Run: headless pygame with SDL's dummy video driver; simulated clock (each Clock.tick advances the game by its frame time, no real sleeping); random seed 0; keys injected as events and as key.get_pressed() state; mouse plan: one left click at the window centre at the start of phase 2, then a move to the lower-right quarter at the start of phase 3.
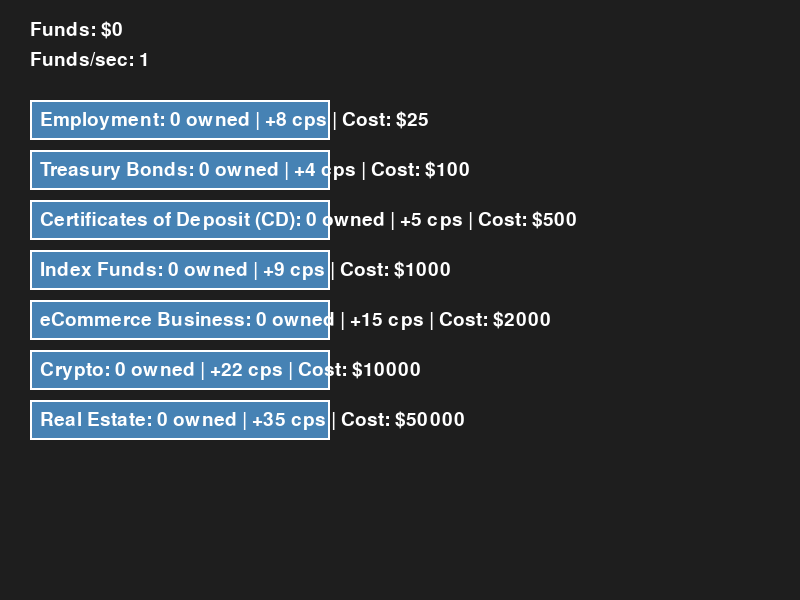
Frame 1 of 4 · flips 1–60 · no input
Frame 2 of 4 · flips 61–180 · clicked the window centre · tapped SPACE, RETURN · held RIGHT (→), D · screen unchanged from frame 1, image omitted
Frame 3 of 4 · flips 181–300 · moved the mouse to the lower-right quarter · held DOWN (↓), S · screen unchanged from frame 2, image omitted
Frame 4 of 4 · flips 301–420 · held LEFT (←), A, UP (↑), W · screen unchanged from frame 3, image omitted

The pygame program that drew these frames:

# idle_game.py
# By: NathanGr33n
# Updated: June 22, 2025
# A GUI version of the idle game using Pygame

# -------- Import Libraries --------
import pygame               # Pygame is used for creating the GUI
import time                 # Time is used for tracking the passage of time between fund increments
import sys                  # Used to cleanly exit the game when the window is closed

# -------- Initialize Pygame Window --------
pygame.init()                                       # Initialize all imported Pygame modules
WIDTH, HEIGHT = 800, 600                            # Set the dimensions of the window
screen = pygame.display.set_mode((WIDTH, HEIGHT))   # Create a window with the given dimensions
pygame.display.set_caption("Idle Game GUI")         # Set the title of the game window
clock = pygame.time.Clock()                         # Create a clock to manage frame rate
font = pygame.font.SysFont(None, 28)                # Use default font with size 28 for on-screen text

# -------- Game State Variables --------
funds = 0                                            # Current total amount of funds the player has
funds_per_second = 1                                 # Number of funds gained every second

# Dictionary containing all upgrade options and their properties
upgrades = {
    "Employment": {"cost": 25, "cps": 8, "owned": 0},                  # Each upgrade has a cost, cps (funds/sec), and owned count
    "Treasury Bonds": {"cost": 100, "cps": 4, "owned": 0},
    "Certificates of Deposit (CD)": {"cost": 500, "cps": 5, "owned": 0},
    "Index Funds": {"cost": 1000, "cps": 9, "owned": 0},
    "eCommerce Business": {"cost": 2000, "cps": 15, "owned": 0},
    "Crypto": {"cost": 10000, "cps": 22, "owned": 0},
    "Real Estate": {"cost": 50000, "cps": 35, "owned": 0},
}

# -------- Layout and Button Settings --------
BUTTON_WIDTH = 300                                  # Width of upgrade buttons
BUTTON_HEIGHT = 40                                  # Height of upgrade buttons
PADDING = 10                                        # Vertical space between buttons
MARGIN_TOP = 100                                    # Top margin where buttons start
button_rects = {}                                   # Dictionary to store button rectangles by name

# -------- UI Drawing Functions --------

def draw_text(text, x, y, color=(255, 255, 255)):
    """Draw a single line of text at a given (x, y) location."""
    label = font.render(text, True, color)          # Render the text with anti-aliasing and color
    screen.blit(label, (x, y))                      # Draw the rendered text on screen

def draw_ui():
    """Draw the full game interface including funds and upgrade buttons."""
    screen.fill((30, 30, 30))                       # Fill the background with a dark gray color

    # Draw player stats at the top
    draw_text(f"Funds: ${int(funds)}", 30, 20)       # Display total funds
    draw_text(f"Funds/sec: {funds_per_second}", 30, 50)  # Display current funds per second

    # Draw all upgrade buttons in order
    y = MARGIN_TOP                                   # Start drawing buttons from top margin
    for name, data in upgrades.items():              # Loop through each upgrade in the dictionary
        btn_rect = pygame.Rect(30, y, BUTTON_WIDTH, BUTTON_HEIGHT)  # Create a button rectangle
        button_rects[name] = btn_rect                # Store this rect so we can detect clicks later
        pygame.draw.rect(screen, (70, 130, 180), btn_rect)          # Fill button with a bluish color
        pygame.draw.rect(screen, (255, 255, 255), btn_rect, 2)      # Draw white border around button

        # Create the button label text
        upgrade_text = f"{name}: {data['owned']} owned | +{data['cps']} cps | Cost: ${data['cost']}"
        draw_text(upgrade_text, btn_rect.x + 10, btn_rect.y + 10)   # Draw label inside button
        y += BUTTON_HEIGHT + PADDING                # Move to the next vertical position for the next button

# -------- Game Logic --------

def try_purchase(name):
    """Try to buy an upgrade if the player has enough funds."""
    global funds, funds_per_second                   # Reference global game state
    item = upgrades[name]                            # Get the selected upgrade
    if funds >= item["cost"]:                        # If the player has enough funds
        funds -= item["cost"]                        # Deduct the upgrade cost
        item["owned"] += 1                           # Increase the number of owned upgrades
        funds_per_second += item["cps"]              # Increase the funds/sec by the upgrade's cps
        item["cost"] = int(item["cost"] * 1.125)     # Increase cost for next purchase (scaling)

# -------- Main Game Loop --------

last_tick = time.time()                              # Store time of last fund increment
running = True                                       # Control variable for main loop

while running:
    # -------- Passive Fund Generation --------
    now = time.time()                                # Get current time
    if now - last_tick >= 1:                         # If at least 1 second has passed
        funds += funds_per_second                    # Add current cps to funds
        last_tick = now                              # Reset the last_tick

    # -------- Handle Events --------
    for event in pygame.event.get():                 # Process all events in event queue
        if event.type == pygame.QUIT:                # If window is closed
            running = False                          # Stop the loop to quit the game

        elif event.type == pygame.MOUSEBUTTONDOWN and event.button == 1:  # If left mouse click
            mouse_pos = event.pos                    # Get position of the mouse click
            for name, rect in button_rects.items():  # Check each upgrade button
                if rect.collidepoint(mouse_pos):     # If mouse is inside the button
                    try_purchase(name)               # Attempt to purchase the upgrade

    # -------- Draw Everything --------
    draw_ui()                                        # Redraw the interface and buttons
    pygame.display.flip()                            # Update the full display
    clock.tick(60)                                   # Cap the frame rate at 60 FPS

# -------- Clean Exit --------
pygame.quit()                                        # Close Pygame resources
sys.exit()                                           # Exit the Python interpreter
